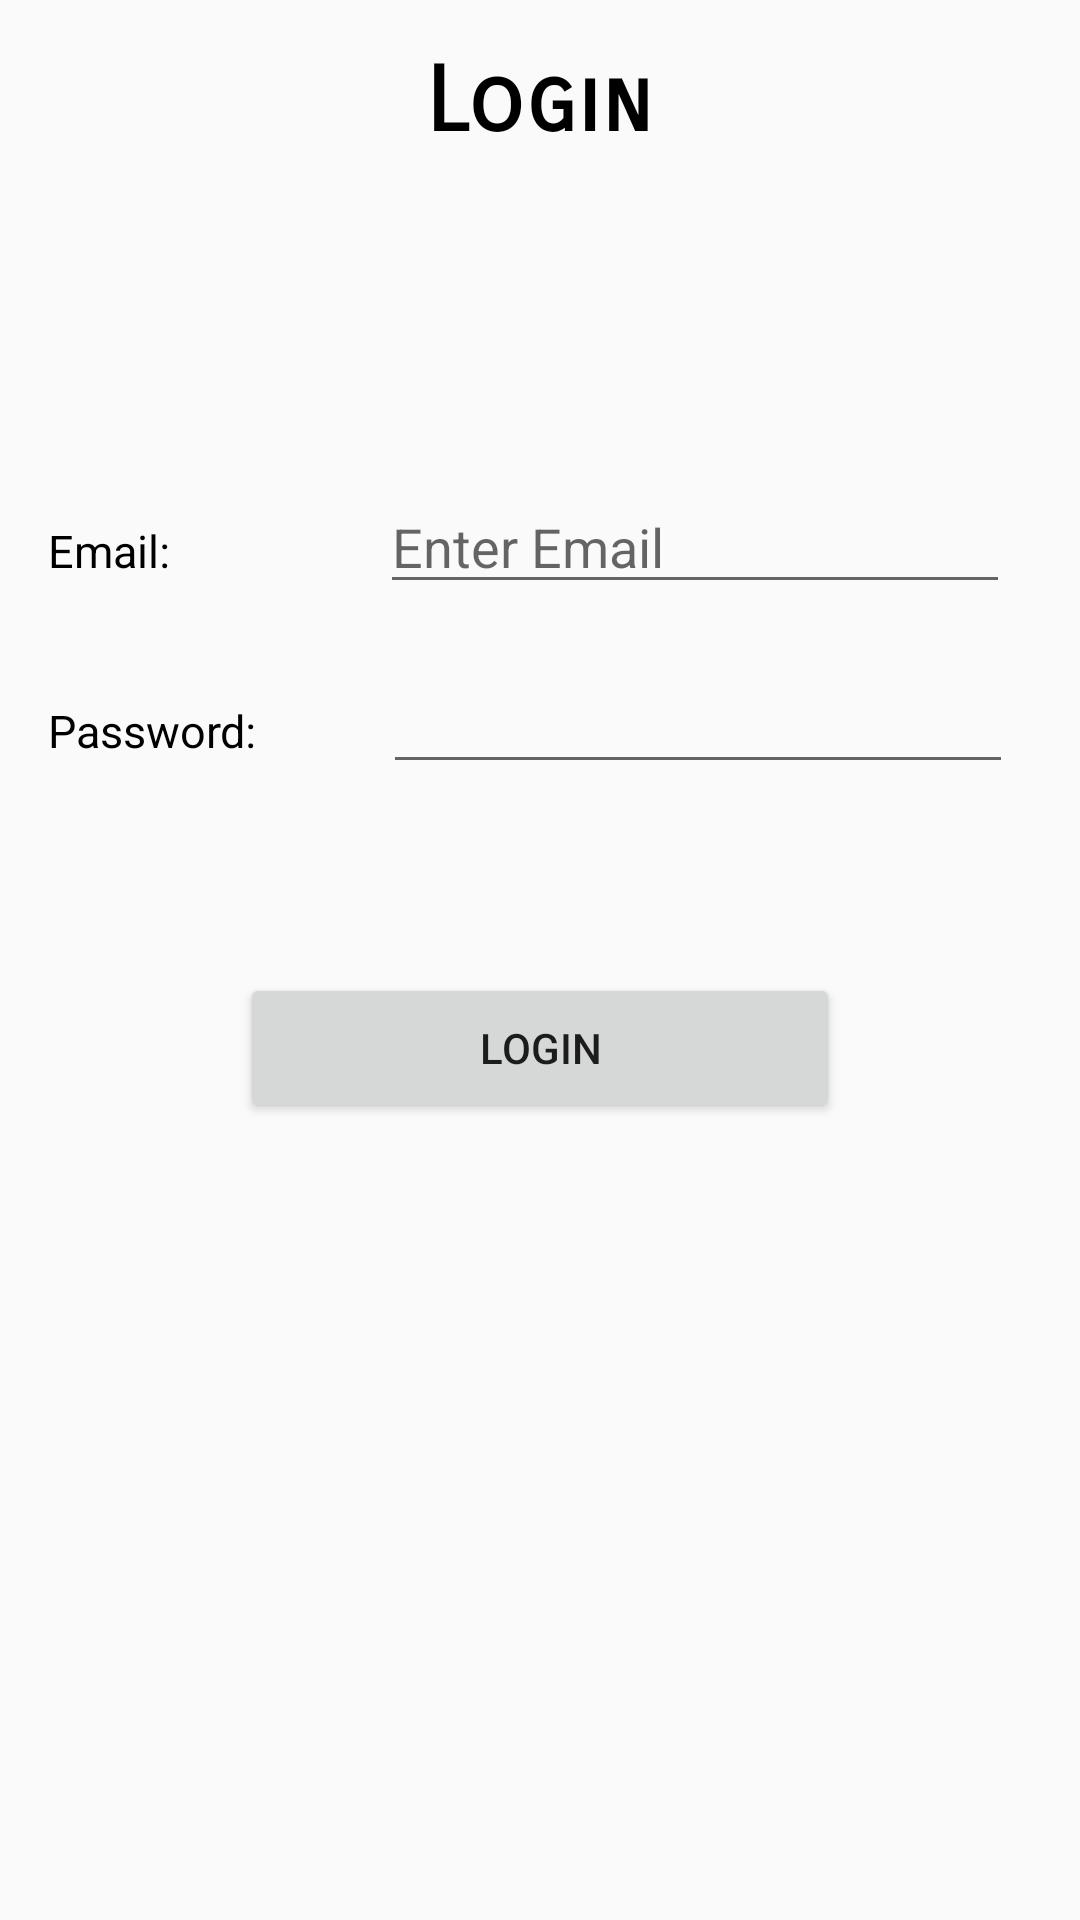

Reconstruct the res/layout file that produces this screen, plus the resources it refers to.
<!-- AndroidManifest.xml: application theme AppTheme -->
<!-- res/layout/activity_login.xml -->
<?xml version="1.0" encoding="utf-8"?>
<RelativeLayout xmlns:android="http://schemas.android.com/apk/res/android"
    xmlns:app="http://schemas.android.com/apk/res-auto"
    xmlns:tools="http://schemas.android.com/tools"
    android:layout_width="match_parent"
    android:layout_height="match_parent"
    tools:context="com.example.nimra.dron.login">

    <TextView
        android:layout_marginTop="16dp"
        android:layout_width="wrap_content"
        android:layout_height="wrap_content"
        android:layout_alignParentTop="true"
        android:layout_centerHorizontal="true"
        android:fontFamily="sans-serif-smallcaps"
        android:text="Login"
        android:textColor="#000"
        android:textSize="30dp"
        android:textStyle="bold" />
    <LinearLayout
        android:layout_marginTop="160dp"
        android:layout_marginLeft="16dp"
        android:layout_width="wrap_content"
        android:layout_height="wrap_content"
        android:id="@+id/linearLayout2">

        <TextView
            android:layout_width="wrap_content"
            android:layout_height="wrap_content"
            android:text="Email:"
            android:textSize="15dp"
            android:textColor="#000"/>

        <EditText
            android:id="@+id/email"
            android:layout_width="wrap_content"
            android:layout_height="wrap_content"
            android:layout_marginLeft="70dp"
            android:ems="10"
            android:hint="Enter Email" />
    </LinearLayout>
    <LinearLayout
        android:layout_marginTop="220dp"
        android:layout_marginLeft="16dp"
        android:layout_width="wrap_content"
        android:layout_height="wrap_content"
        android:id="@+id/linearLayout">

        <TextView
            android:layout_width="wrap_content"
            android:layout_height="wrap_content"
            android:text="Password:"
            android:textSize="15dp"
            android:textColor="#000"/>
        <EditText
            android:layout_marginLeft="42dp"
            android:id="@+id/password"
            android:inputType="numberPassword"
            android:ems="10"
            android:layout_width="wrap_content"
            android:layout_height="wrap_content" />
    </LinearLayout>

    <Button
        android:id="@+id/login"
        android:layout_width="200dp"
        android:layout_height="50dp"
        android:layout_below="@+id/linearLayout"
        android:layout_centerHorizontal="true"
        android:layout_marginTop="63dp"
        android:text="Login" />

</RelativeLayout>
<!-- resources referenced by this layout -->
<resources>
  <style name="AppTheme" parent="Theme.AppCompat.Light.DarkActionBar">
          
          <item name="colorPrimary">#af808a</item>
          <item name="colorPrimaryDark">#af808a</item>
          <item name="colorAccent">#af808a</item>
      </style>
</resources>
